Run: headless pygame with SDL's dummy video driver; simulated clock (each Clock.tick advances the game by its frame time, no real sleeping); random seed 0; keys injected as events and as key.get_pressed() state; no mouse input.
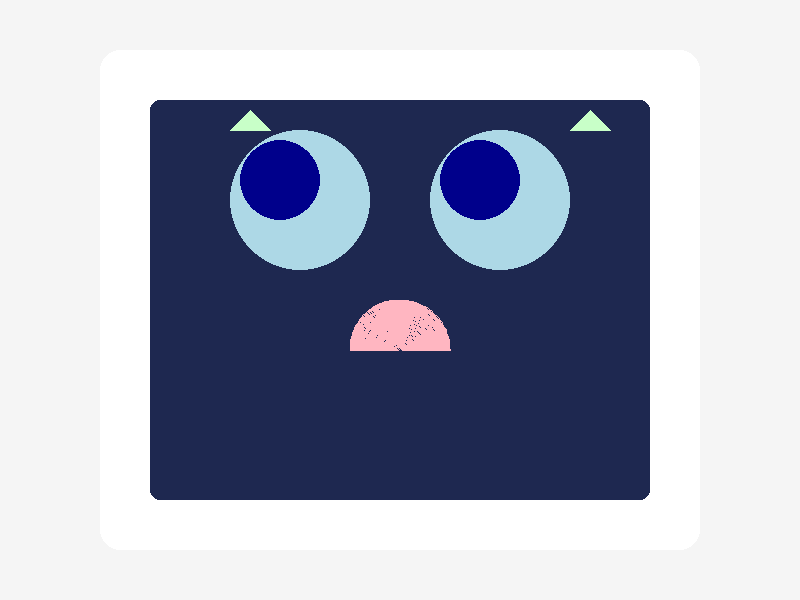
Frame 1 of 4 · flips 1–60 · no input
Frame 2 of 4 · flips 61–180 · tapped SPACE, RETURN · held RIGHT (→), D · screen unchanged from frame 1, image omitted
Frame 3 of 4 · flips 181–300 · held DOWN (↓), S · screen unchanged from frame 2, image omitted
Frame 4 of 4 · flips 301–420 · held LEFT (←), A, UP (↑), W · screen unchanged from frame 3, image omitted

The pygame program that drew these frames:

import pygame
import sys
import math

# Initialize pygame
pygame.init()

# Screen dimensions
WIDTH, HEIGHT = 800, 600
screen = pygame.display.set_mode((WIDTH, HEIGHT))
pygame.display.set_caption("Robot Face")

# Colors (Matching the provided image)
BACKGROUND_COLOR = (245, 245, 245)
ROBOT_FACE_COLOR = (255, 255, 255)
SCREEN_COLOR = (30, 40, 80)
EYE_COLOR = (173, 216, 230)
PUPIL_COLOR = (0, 0, 139)
MOUTH_COLOR = (255, 182, 193)
SPARKLE_COLOR = (200, 255, 200)

# Draw the robot face
def draw_robot_face():
    screen.fill(BACKGROUND_COLOR)
    
    # Draw the robot face outline
    pygame.draw.rect(screen, ROBOT_FACE_COLOR, (100, 50, 600, 500), border_radius=20)
    
    # Draw the screen area
    pygame.draw.rect(screen, SCREEN_COLOR, (150, 100, 500, 400), border_radius=10)
    
    # Draw the eyes
    pygame.draw.circle(screen, EYE_COLOR, (300, 200), 70)
    pygame.draw.circle(screen, EYE_COLOR, (500, 200), 70)
    
    # Draw the pupils
    pygame.draw.circle(screen, PUPIL_COLOR, (280, 180), 40)
    pygame.draw.circle(screen, PUPIL_COLOR, (480, 180), 40)
    
    # Draw the mouth
    pygame.draw.arc(screen, MOUTH_COLOR, (350, 300, 100, 100), 0, math.pi, 50)
    
    # Draw sparkles
    pygame.draw.polygon(screen, SPARKLE_COLOR, [(230, 130), (250, 110), (270, 130)])
    pygame.draw.polygon(screen, SPARKLE_COLOR, [(570, 130), (590, 110), (610, 130)])

# Main loop
running = True
while running:
    for event in pygame.event.get():
        if event.type == pygame.QUIT:
            running = False

    draw_robot_face()
    pygame.display.flip()

pygame.quit()
sys.exit()
